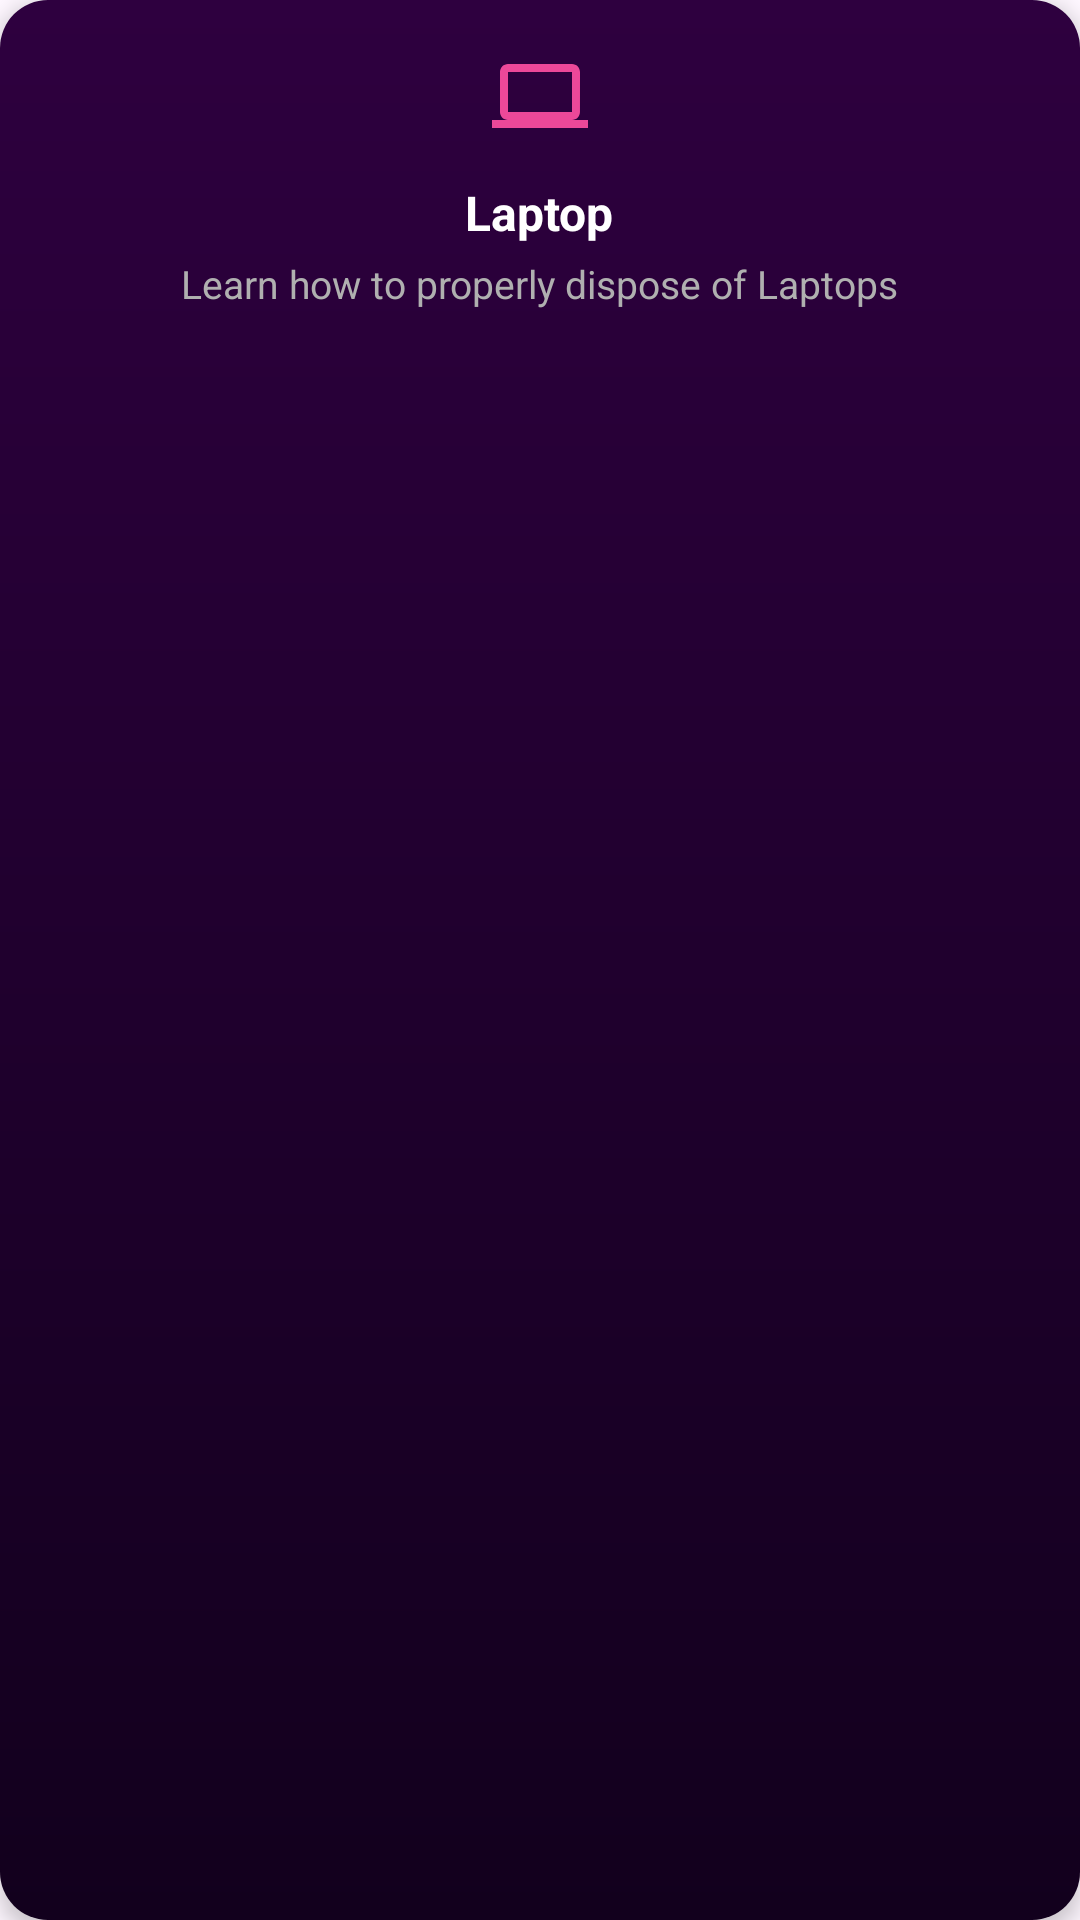

Reconstruct the res/layout file that produces this screen, plus the resources it refers to.
<!-- AndroidManifest.xml: application theme Theme.ChipCycle -->
<!-- res/layout/guide_card2.xml -->
<?xml version="1.0" encoding="utf-8"?>
<LinearLayout xmlns:android="http://schemas.android.com/apk/res/android"
    android:layout_width="170dp"
    android:layout_height="wrap_content"
    android:orientation="vertical"
    android:padding="16dp"
    android:background="@drawable/card_background"
    android:gravity="center_horizontal"
    android:elevation="4dp"
    android:layout_weight="1"
    android:layout_margin="8dp">

    <ImageView
        android:id="@+id/icon"
        android:layout_width="32dp"
        android:layout_height="32dp"
        android:src="@drawable/ic_computer"
        android:contentDescription="Icon" />

    <TextView
        android:id="@+id/title"
        android:layout_width="wrap_content"
        android:layout_height="wrap_content"
        android:text="Laptop"
        android:textColor="@android:color/white"
        android:textSize="16sp"
        android:textStyle="bold"
        android:layout_marginTop="12dp" />

    <TextView
        android:id="@+id/description"
        android:layout_width="wrap_content"
        android:layout_height="wrap_content"
        android:text="Learn how to properly dispose of Laptops"
        android:textColor="#B0B0B0"
        android:textSize="13sp"
        android:layout_marginTop="4dp"
        android:textAlignment="center" />
</LinearLayout>
<!-- resources referenced by this layout -->
<resources>
  <!-- drawable card_background (drawable) -->
  <shape xmlns:android="http://schemas.android.com/apk/res/android"
      android:shape="rectangle">
      <gradient
          android:startColor="#2E003F"
          android:endColor="#12001D"
          android:angle="270"/>
      <corners android:radius="16dp"/>
  </shape>
  <!-- drawable ic_computer (drawable) -->
  <vector xmlns:android="http://schemas.android.com/apk/res/android" android:height="24dp" android:tint="#EC4899" android:viewportHeight="24" android:viewportWidth="24" android:width="24dp">
        
      <path android:fillColor="@android:color/white" android:pathData="M20,18c1.1,0 1.99,-0.9 1.99,-2L22,6c0,-1.1 -0.9,-2 -2,-2H4c-1.1,0 -2,0.9 -2,2v10c0,1.1 0.9,2 2,2H0v2h24v-2h-4zM4,6h16v10H4V6z"/>
      
  </vector>
  <style name="Theme.ChipCycle" parent="Base.Theme.ChipCycle" />
  <style name="Base.Theme.ChipCycle" parent="Theme.Material3.DayNight.NoActionBar">
          
          
      </style>
</resources>
